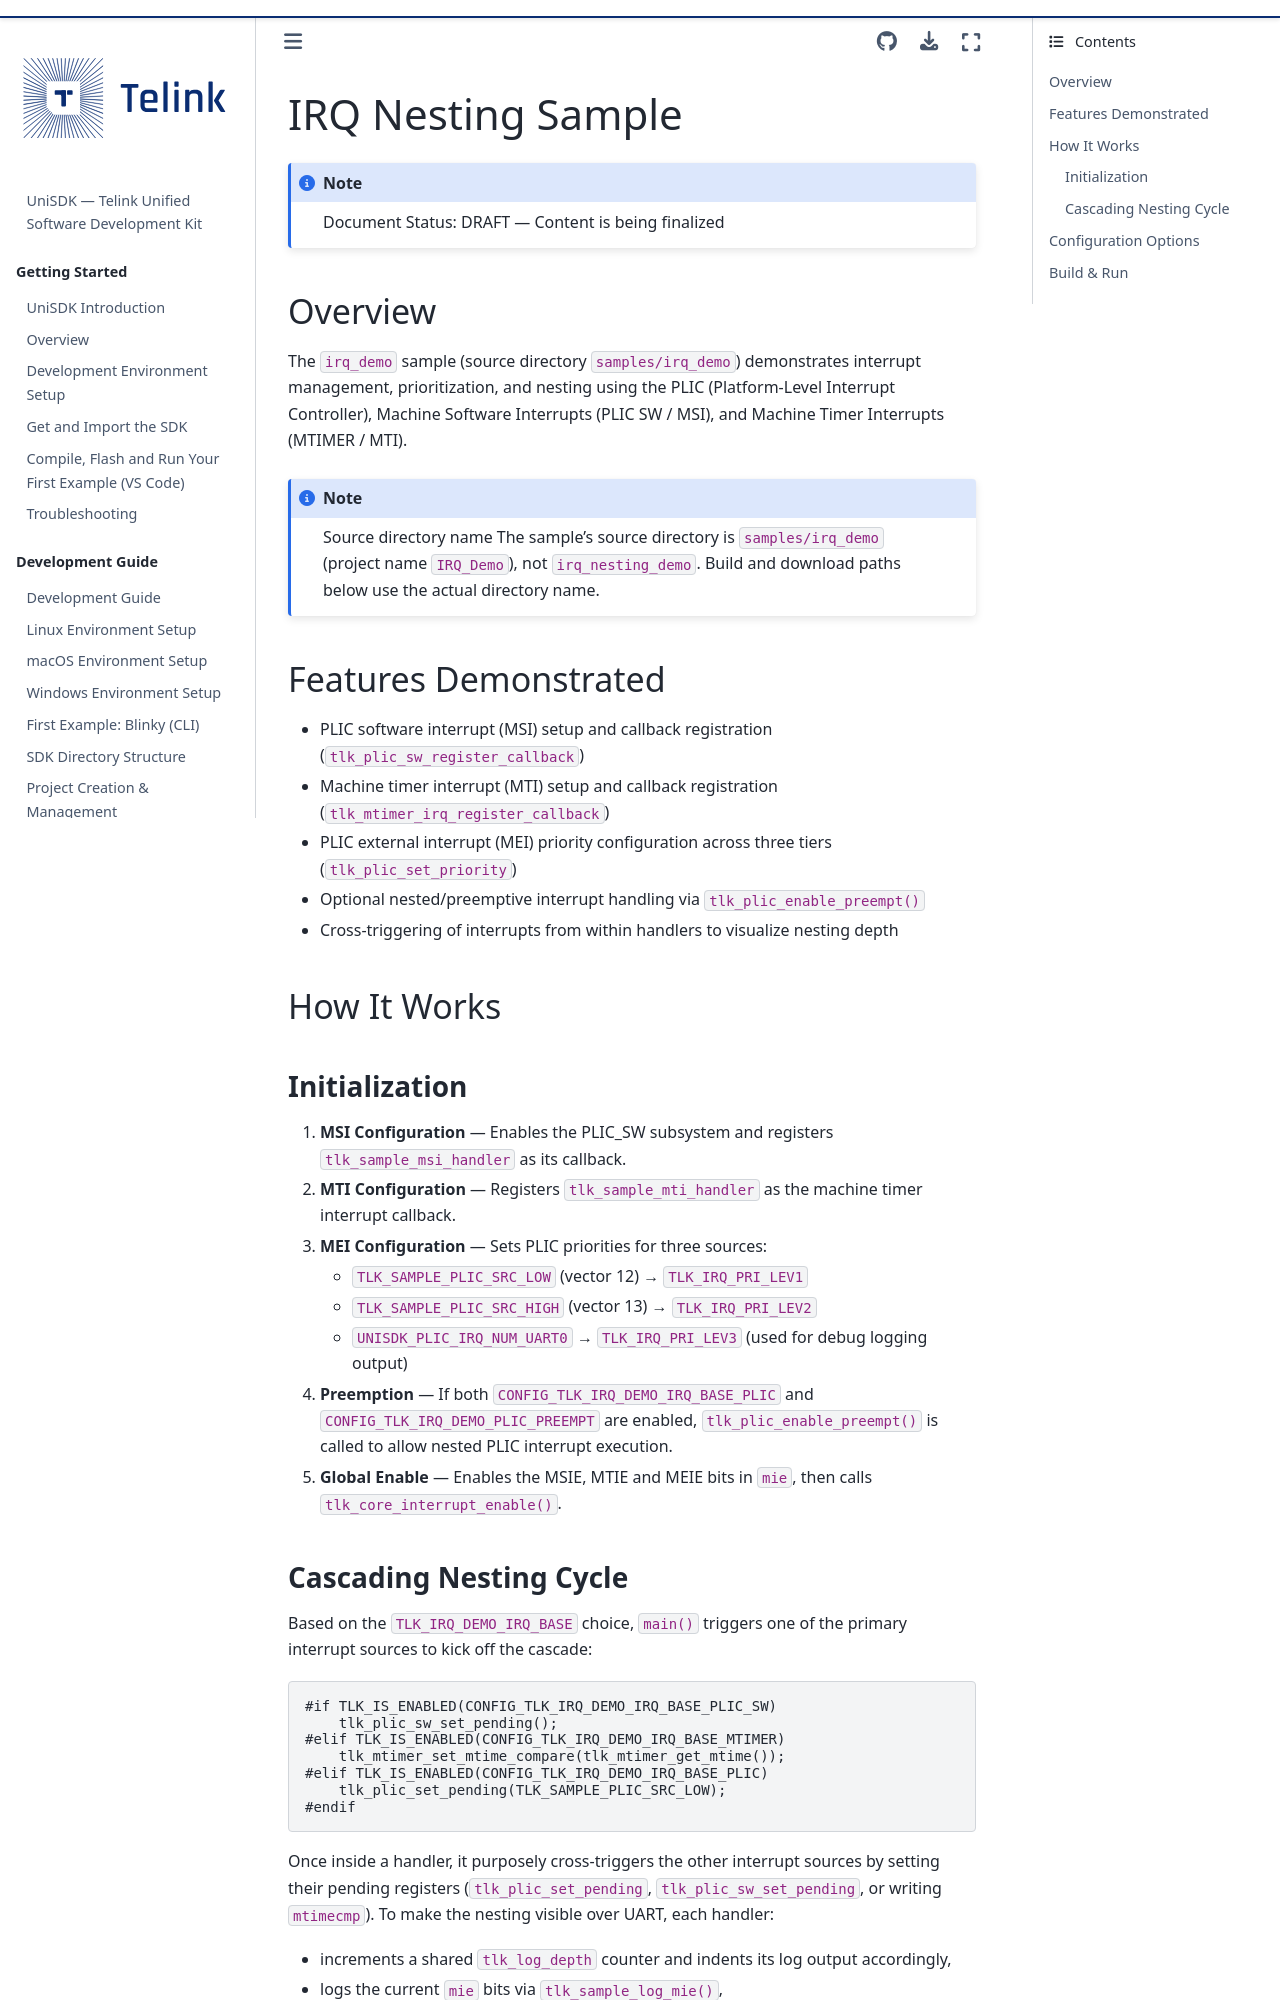

repository: telink-semi/unisdk-doc · page: en/0.4.0/samples/irq_nesting.html · generator: sphinx

---
title: IRQ Nesting Sample
status: DRAFT
---

# IRQ Nesting Sample

:::{note} Document Status: DRAFT — Content is being finalized
:::

The `irq_nesting_demo` sample demonstrates interrupt nesting functionality
